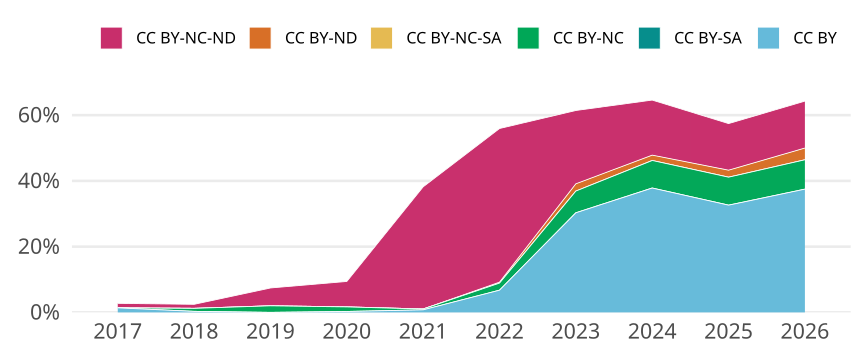

The file beside this chart, header and first rows:
cr_year, jn_all, cc, cc_total, prop
2017, 291, CC BY, 4, 0.01375
2017, 291, CC BY-SA, 0, 0
2017, 291, CC BY-NC, 0, 0
2017, 291, CC BY-NC-SA, 0, 0
2017, 291, CC BY-ND, 0, 0
2017, 291, CC BY-NC-ND, 4, 0.01375
2018, 326, CC BY, 1, 0.003067
2018, 326, CC BY-SA, 0, 0
2018, 326, CC BY-NC, 3, 0.009202
2018, 326, CC BY-NC-SA, 0, 0
2018, 326, CC BY-ND, 0, 0
2018, 326, CC BY-NC-ND, 4, 0.01227
2019, 350, CC BY, 0, 0
2019, 350, CC BY-SA, 0, 0
2019, 350, CC BY-NC, 7, 0.02
2019, 350, CC BY-NC-SA, 0, 0
2019, 350, CC BY-ND, 0, 0
2019, 350, CC BY-NC-ND, 19, 0.05429
2020, 361, CC BY, 1, 0.00277
2020, 361, CC BY-SA, 0, 0
2020, 361, CC BY-NC, 5, 0.01385
2020, 361, CC BY-NC-SA, 0, 0
2020, 361, CC BY-ND, 0, 0
2020, 361, CC BY-NC-ND, 28, 0.07756
2021, 390, CC BY, 3, 0.007692
2021, 390, CC BY-SA, 0, 0
2021, 390, CC BY-NC, 1, 0.002564
2021, 390, CC BY-NC-SA, 0, 0
2021, 390, CC BY-ND, 0, 0
2021, 390, CC BY-NC-ND, 145, 0.3718
2022, 370, CC BY, 25, 0.06757
2022, 370, CC BY-SA, 0, 0
2022, 370, CC BY-NC, 8, 0.02162
2022, 370, CC BY-NC-SA, 0, 0
2022, 370, CC BY-ND, 1, 0.002703
2022, 370, CC BY-NC-ND, 173, 0.4676
2023, 363, CC BY, 110, 0.303
2023, 363, CC BY-SA, 0, 0
2023, 363, CC BY-NC, 24, 0.06612
2023, 363, CC BY-NC-SA, 0, 0
2023, 363, CC BY-ND, 8, 0.02204
2023, 363, CC BY-NC-ND, 81, 0.2231
2024, 370, CC BY, 140, 0.3784
2024, 370, CC BY-SA, 0, 0
2024, 370, CC BY-NC, 31, 0.08378
2024, 370, CC BY-NC-SA, 0, 0
2024, 370, CC BY-ND, 6, 0.01622
2024, 370, CC BY-NC-ND, 62, 0.1676
2025, 423, CC BY, 138, 0.3262
2025, 423, CC BY-SA, 0, 0
2025, 423, CC BY-NC, 36, 0.08511
2025, 423, CC BY-NC-SA, 0, 0
2025, 423, CC BY-ND, 9, 0.02128
2025, 423, CC BY-NC-ND, 60, 0.1418
2026, 56, CC BY, 21, 0.375
2026, 56, CC BY-SA, 0, 0
2026, 56, CC BY-NC, 5, 0.08929
2026, 56, CC BY-NC-SA, 0, 0
2026, 56, CC BY-ND, 2, 0.03571
2026, 56, CC BY-NC-ND, 8, 0.1429
